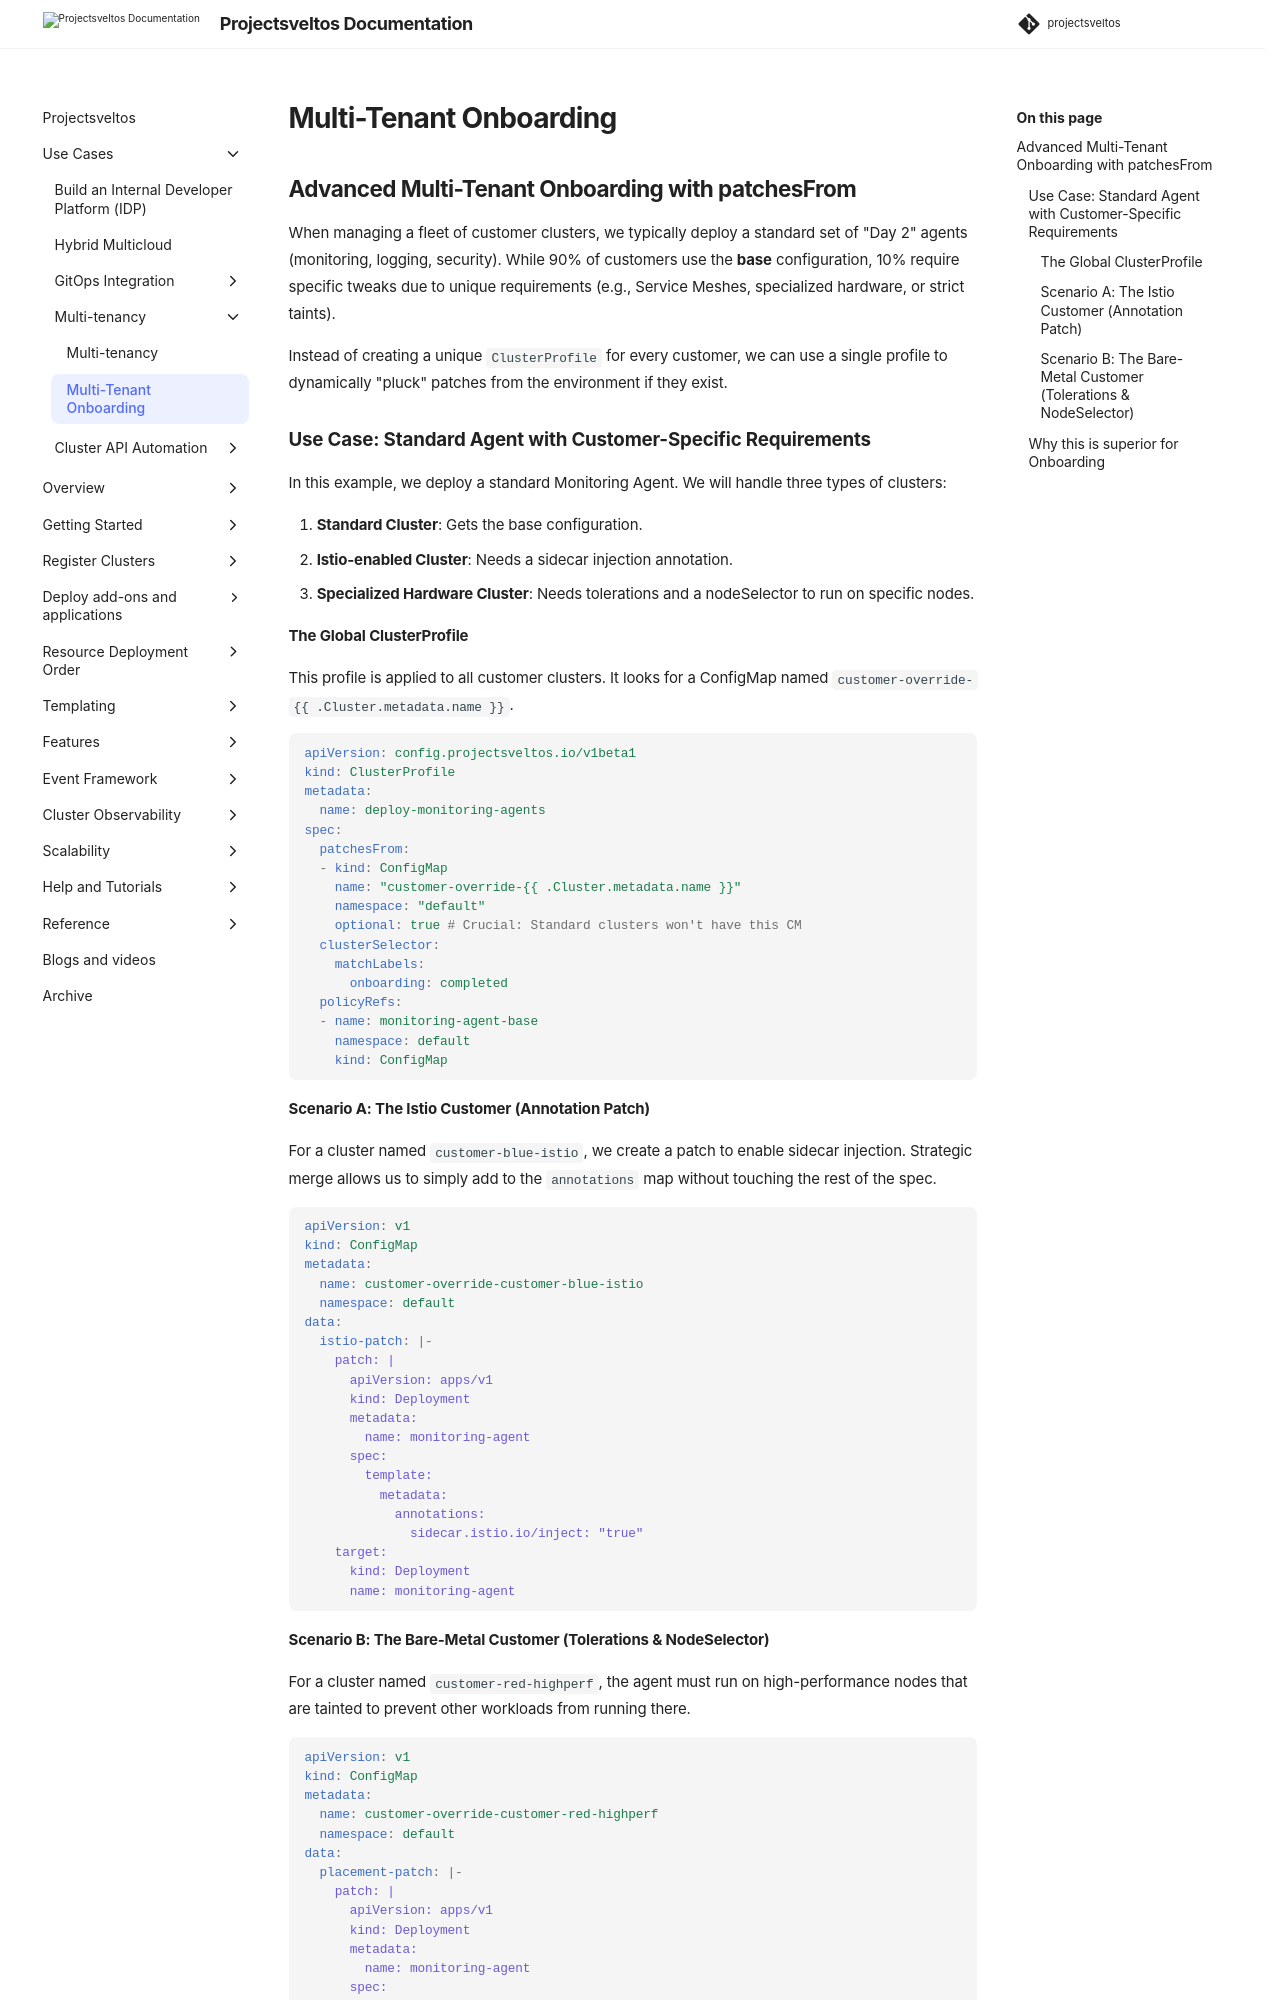

repository: projectsveltos/sveltos · page: main/use_cases/multitenancy/use_case_multi_tenant_onboarding/index.html · generator: mkdocs

---
title: Sveltos - Kubernetes Add-on Controller | Manage Kubernetes Add-ons with Ease | Multi-tenancy
description: Sveltos is an application designed to manage hundreds of clusters by providing declarative APIs to deploy Kubernetes add-ons across multiple clusters.
tags:
    - Kubernetes
    - add-ons
    - helm
    - kustomize
    - clusterapi
    - multi-tenancy
    - Sveltos
authors:
    - Gianluca Mardente
    - Eleni Grosdouli
---

## Advanced Multi-Tenant Onboarding with patchesFrom

When managing a fleet of customer clusters, we typically deploy a standard set of "Day 2" agents (monitoring, logging, security).
While 90% of customers use the **base** configuration, 10% require specific tweaks due to unique requirements (e.g., Service Meshes, specialized hardware, or strict taints).

Instead of creating a unique `ClusterProfile` for every customer, we can use a single profile to dynamically "pluck" patches from the environment if they exist.

### Use Case: Standard Agent with Customer-Specific Requirements

In this example, we deploy a standard Monitoring Agent. We will handle three types of clusters:

1. **Standard Cluster**: Gets the base configuration.
1. **Istio-enabled Cluster**: Needs a sidecar injection annotation.
1. **Specialized Hardware Cluster**: Needs tolerations and a nodeSelector to run on specific nodes.

#### The Global ClusterProfile

This profile is applied to all customer clusters. It looks for a ConfigMap named `customer-override-{{ .Cluster.metadata.name }}`.

```yaml
apiVersion: config.projectsveltos.io/v1beta1
kind: ClusterProfile
metadata:
  name: deploy-monitoring-agents
spec:
  patchesFrom:
  - kind: ConfigMap
    name: "customer-override-{{ .Cluster.metadata.name }}"
    namespace: "default"
    optional: true # Crucial: Standard clusters won't have this CM
  clusterSelector:
    matchLabels:
      onboarding: completed
  policyRefs:
  - name: monitoring-agent-base
    namespace: default
    kind: ConfigMap
```

#### Scenario A: The Istio Customer (Annotation Patch)

For a cluster named `customer-blue-istio`, we create a patch to enable sidecar injection. Strategic merge allows us to simply add to the `annotations` map without touching the rest of the spec.

```yaml
apiVersion: v1
kind: ConfigMap
metadata:
  name: customer-override-customer-blue-istio
  namespace: default
data:
  istio-patch: |-
    patch: |
      apiVersion: apps/v1
      kind: Deployment
      metadata:
        name: monitoring-agent
      spec:
        template:
          metadata:
            annotations:
              sidecar.istio.io/inject: "true"
    target:
      kind: Deployment
      name: monitoring-agent
```
